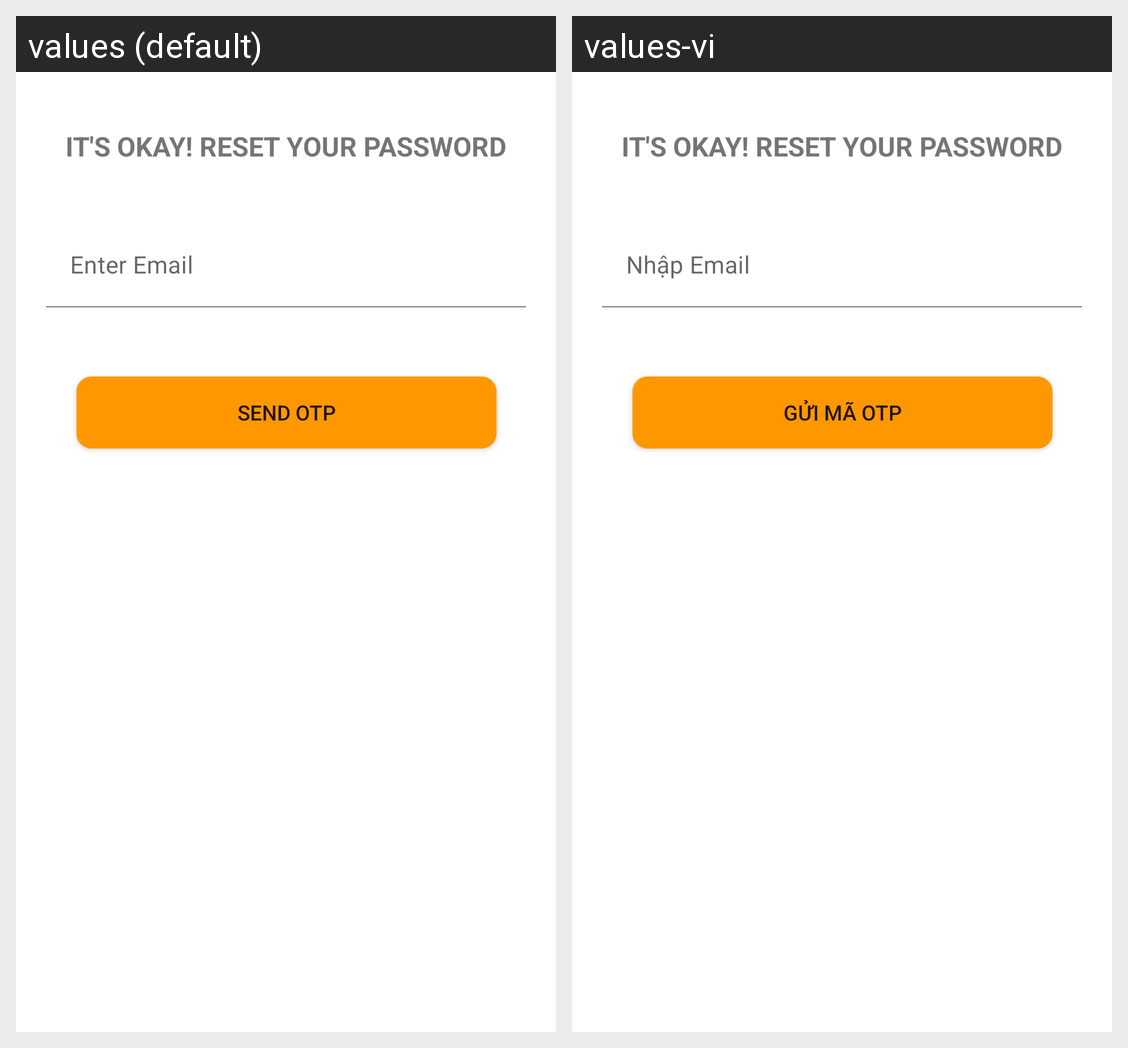

The Android screen above is rendered under two locales of the same app. Produce the string resources it draws, with the default and per-locale values.
Android screen res/layout/fragment_passord_recovery.xml rendered under 2 locales, left to right: values (default), values-vi. Device: Nexus 5 (rendered at 1080×1920; each locale shown at half size, 540×960, under a caption strip naming it); theme Theme.MaterialComponents.DayNight.NoActionBar.
Strings drawn on this screen, with the default value and each locale's value (text and hints the layout hard-codes, and strings that could not be matched under every locale, appear in the picture but are not listed):

email_hint_text
  values: Enter Email
  values-vi: Nhập Email

send_otp_text
  values: Send OTP
  values-vi: Gửi Mã OTP
